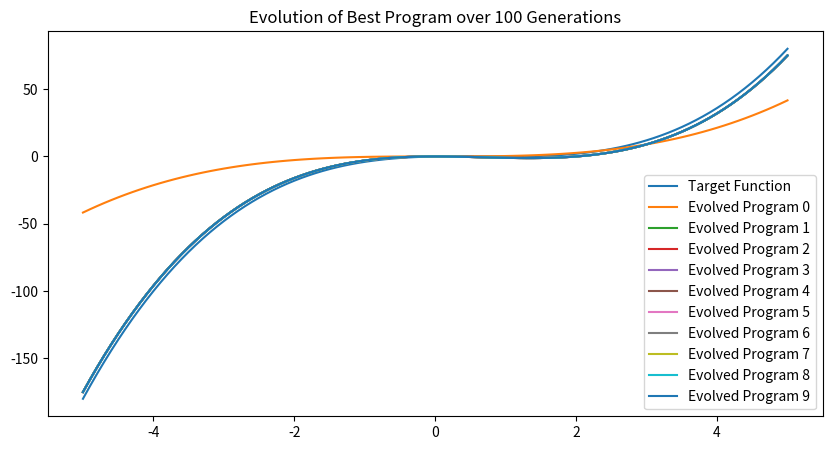

Write the Python code that produced this figure.
import random
import math
import numpy as np
import sys
from copy import deepcopy

"""
Attempts to find the target function f(x) = x^3 - 2x^2 + x using genetic programming.
Currently not well organized or commented - 
    but the visualization and algorithm work great!
"""

def print_tree(root, level=0, prefix="Root: "):
    if root:
        print(" " * (level * 4) + prefix + str(root.value) + "  " + str(root.deep))
        if root.left or root.right:
            print_tree(root.left, level + 1, "L--- ")
            print_tree(root.right, level + 1, "R--- ")


# Define the target function f(x)
def target_function(x):
    return x ** 3 - 2 * x ** 2 + x


x_range = [x / 10 for x in range(-50, 51)]
population_size = 100
num_generations = 100
tournament_size = 3
mutation_rate = 0.2
max_depth = 5


# Define the TreeNode class and random tree generation function
class TreeNode:
    def __init__(self, value, parent=None, deep=0):
        self.value = value
        self.parent = parent
        self.left = None
        self.right = None
        self.deep = deep


def generate_random_tree(depth):
    if depth <= 0 or (random.uniform(0, 1) <= 0.1 and depth < 2):
        value = random.choice(["x", "const"])
        if value == "const":
            value = random.choice(["1.0", "2.0", "3.0"])
    else:
        value = random.choice(["+", "-", "*", "/"])

    root = TreeNode(value, deep=depth)

    if value in ["+", "-", "*", "/"]:
        root.left = generate_random_tree(depth - 1)
        if root.left:
            root.left.parent = root
        root.right = generate_random_tree(depth - 1)
        if root.right:
            root.right.parent = root

    return root


# Define the fitness function
def fitness(program, x_values, target_func):
    error = 0
    for x in x_values:
        result = evaluate_tree(program, x)
        error += (target_func(x) - result) ** 2

    return error  # Inverse of squared error, with a small epsilon to prevent division by zero


# Define a function to evaluate a tree
def evaluate_tree(node, x):
    if node.value == "x":
        return x
    if node.value == "1.0":
        return 1.0
    if node.value == "2.0":
        return 2.0
    if node.value == "3.0":
        return 3.0

    left_value = evaluate_tree(node.left, x)
    right_value = evaluate_tree(node.right, x)

    if node.value == "+":
        return left_value + right_value
    elif node.value == "-":
        return left_value - right_value
    elif node.value == "*":
        return left_value * right_value
    elif node.value == "/":
        return left_value / right_value if right_value != 0 else 0


# Define the tournament selection function
def tournament_selection(population, fitness_values, tournament_size):
    selected_indices = []
    for x in range(tournament_size):
        random_index = random.randint(0, len(population) - 1)
        selected_indices.append(random_index)
    best_index = min(selected_indices, key=lambda i: fitness_values[i])
    return population[best_index]


# Define the subtree crossover function
def subtree_crossover(parent1, parent2):
    node_to_cross1 = deepcopy(parent1)
    node_to_cross2 = deepcopy(parent2)

    for i in range(1, random.randint(1, max([parent1.deep, parent2.deep]) - 1)):
        side = random.choice(["left", "right"])
        if side == "left" and node_to_cross1.left and node_to_cross2.left:
            node_to_cross1.deep, node_to_cross2.deep = node_to_cross2.deep, node_to_cross1.deep
            node_to_cross1 = node_to_cross1.left
            node_to_cross2 = node_to_cross2.left
        elif side == "right" and node_to_cross1.right and node_to_cross2.right:
            node_to_cross1.deep, node_to_cross2.deep = node_to_cross2.deep, node_to_cross1.deep
            node_to_cross1 = node_to_cross1.right
            node_to_cross2 = node_to_cross2.right
        elif side == "left" and node_to_cross1.left and node_to_cross2.right:
            node_to_cross1.deep, node_to_cross2.deep = node_to_cross2.deep, node_to_cross1.deep
            node_to_cross1 = node_to_cross1.left
            node_to_cross2 = node_to_cross2.right
        elif side == "right" and node_to_cross1.right and node_to_cross2.left:
            node_to_cross1.deep, node_to_cross2.deep = node_to_cross2.deep, node_to_cross1.deep
            node_to_cross1 = node_to_cross1.right
            node_to_cross2 = node_to_cross2.left
        else:
            break
    if not node_to_cross1.parent or not node_to_cross2.parent:
        return node_to_cross1, node_to_cross2
    if node_to_cross1.parent.left and node_to_cross1.parent.left == node_to_cross1:
        node_to_cross1.parent.left = node_to_cross2
    else:
        node_to_cross1.parent.right = node_to_cross2

    if node_to_cross2.parent.left and node_to_cross2.parent.left == node_to_cross2:
        node_to_cross2.parent.left = node_to_cross1
    else:
        node_to_cross2.parent.right = node_to_cross1

    node_to_cross1.parent, node_to_cross2.parent = node_to_cross2.parent, node_to_cross1.parent

    while node_to_cross1.parent != None:
        node_to_cross1 = node_to_cross1.parent
    while node_to_cross2.parent != None:
        node_to_cross2 = node_to_cross2.parent
    return node_to_cross1, node_to_cross2


# Define the subtree mutation function
def subtree_mutation(program, mutation_rate):
    if random.random() < mutation_rate:
        mutation_point = random.choice(find_operator_nodes(program))
        mutation_point.value = random.choice(["+", "-", "*", "/"])
        if mutation_point.left:
            mutation_point.left = generate_random_tree(mutation_point.deep - 1)
            mutation_point.left.parent = mutation_point

        if mutation_point.right:
            mutation_point.right = generate_random_tree(mutation_point.deep - 1)
            mutation_point.right.parent = mutation_point


# Find operator nodes in the tree
def find_operator_nodes(node):
    operator_nodes = []
    if node.value in ["+", "-", "*", "/"]:
        operator_nodes.append(node)
    if operator_nodes:
        side = random.choice(["right", "left", "stop"])
        if side == "left" and node.left:
            operator_nodes.extend(find_operator_nodes(node.left))
        elif side == "right" and node.right:
            operator_nodes.extend(find_operator_nodes(node.right))
        else:
            return operator_nodes
    else:
        if node.left:
            operator_nodes.extend(find_operator_nodes(node.left))
        if node.right:
            operator_nodes.extend(find_operator_nodes(node.right))
    return operator_nodes


def genetic_programming(target_func, x_values, pop_size, max_generations, tournament_size, mutation_rate):
    # Initialize the population
    best_programs = []
    population = []
    for i in range(population_size):
        x = random.randint(2, max_depth)
        population.append(generate_random_tree(x))

    # Main GP loop
    for generation in range(num_generations):
        fitness_values = [fitness(program, x_range, target_function) for program in population]
        if generation % 10 == 0:
            best_fit = min(fitness_values)
            best_index = fitness_values.index(best_fit)
            best_program = population[best_index]
            print_tree(best_program)
            best_programs.append(best_program)

        # Print the best program in this generation
        print(f"Generation {generation + 1} - Best Fitness: {min(fitness_values)}")
        # Tournament selection and crossover
        new_population = []
        for i in range(population_size):
            parent1 = tournament_selection(population, fitness_values, 10)
            parent2 = tournament_selection(population, fitness_values, 10)
            # FIX THIS
            child1, child2 = subtree_crossover(parent1, parent2)
            subtree_mutation(child1, mutation_rate)
            subtree_mutation(child2, mutation_rate)
            new_population.extend([child1, child2])

        population = new_population

    return population, best_programs


final_population, best_programs = genetic_programming(target_function, x_range, population_size, num_generations,
                                                      tournament_size, mutation_rate)
print(len(final_population))
fitness_values = [fitness(program, x_range, target_function) for program in final_population]
best_program = final_population[fitness_values.index(min(fitness_values))]

print("Final Best Program:")
print_tree(best_program)

import matplotlib.pyplot as plt


def plot_program_evolution(best_program, generations):
    plt.figure(figsize=(10, 5))
    plt.plot(x_range, [target_function(x) for x in x_range], label="Target Function")
    for i, best_program in enumerate(best_programs):
        y_values = [evaluate_tree(best_program, x) for x in x_range]
        plt.plot(x_range, y_values, label=f"Evolved Program {i}")

    plt.legend()
    plt.ticklabel_format(style='plain')
    plt.title(f"Evolution of Best Program over {generations} Generations")
    plt.show()


plot_program_evolution(best_program, num_generations)